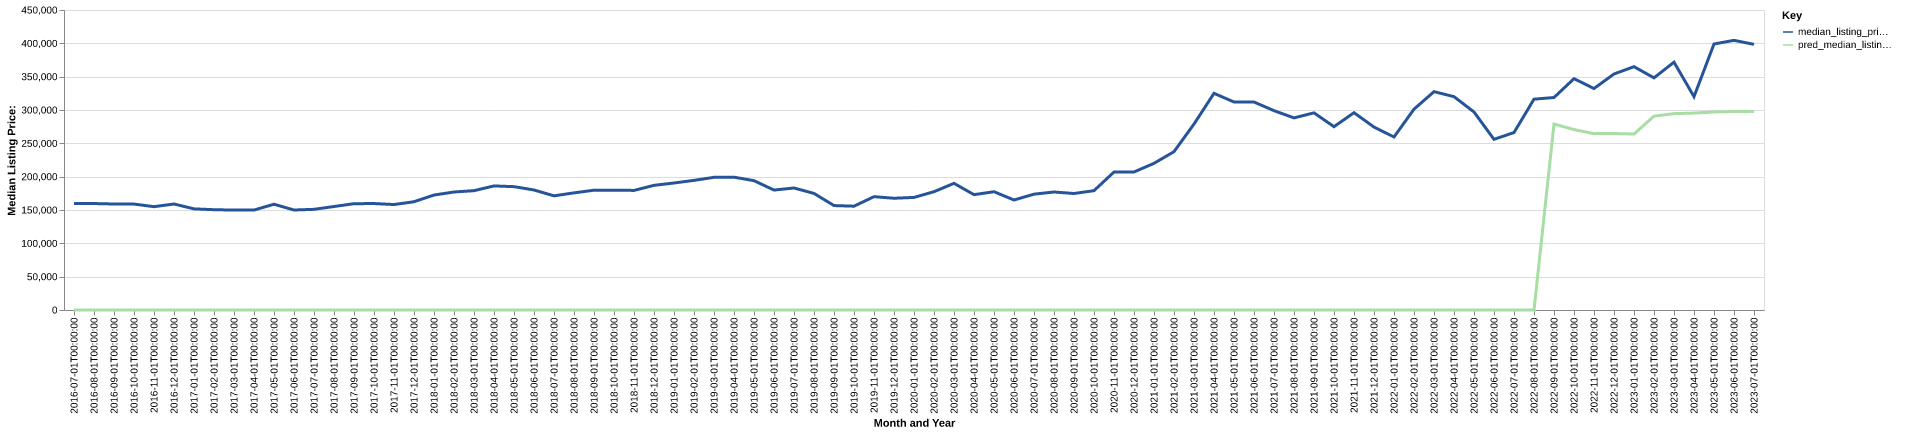

Source data for this figure (header and first rows):
date, time_idx, median_listing_price, thirty_year_interest_rate_five, month, county_name, active_listing_count, median_days_on_market, pred_median_listing_price, month_year
2016-07-01, 0, 159600, 3.72, 7, dixie, fl, 152.0, 100.0, 0, Jul-2016
2016-08-01, 1, 159675, 3.73, 8, dixie, fl, 148.0, 121.0, 0, Aug-2016
2016-09-01, 2, 159000, 3.66, 9, dixie, fl, 145.0, 123.0, 0, Sep-2016
2016-10-01, 3, 158900, 3.64, 10, dixie, fl, 140.0, 127.0, 0, Oct-2016
2016-11-01, 4, 155000, 3.66, 11, dixie, fl, 132.0, 155.0, 0, Nov-2016
2016-12-01, 5, 159000, 3.48, 12, dixie, fl, 134.0, 171.0, 0, Dec-2016
2017-01-01, 6, 151700, 3.45, 1, dixie, fl, 121.0, 194.0, 0, Jan-2017
2017-02-01, 7, 150450, 3.5, 2, dixie, fl, 124.0, 165.0, 0, Feb-2017
2017-03-01, 8, 149900, 3.52, 3, dixie, fl, 129.0, 145.0, 0, Mar-2017
2017-04-01, 9, 149900, 4.03, 4, dixie, fl, 118.0, 115.0, 0, Apr-2017
2017-05-01, 10, 158675, 4.32, 5, dixie, fl, 112.0, 103.0, 0, May-2017
2017-06-01, 11, 149975, 4.2, 6, dixie, fl, 117.0, 109.0, 0, Jun-2017
2017-07-01, 12, 151000, 4.19, 7, dixie, fl, 118.0, 111.0, 0, Jul-2017
2017-08-01, 13, 155250, 4.3, 8, dixie, fl, 125.0, 106.0, 0, Aug-2017
2017-09-01, 14, 159450, 4.1, 9, dixie, fl, 120.0, 105.0, 0, Sep-2017
2017-10-01, 15, 159675, 4.05, 10, dixie, fl, 121.0, 96.0, 0, Oct-2017
2017-11-01, 16, 158200, 3.94, 11, dixie, fl, 122.0, 104.0, 0, Nov-2017
2017-12-01, 17, 162400, 4.03, 12, dixie, fl, 127.0, 115.0, 0, Dec-2017
2018-01-01, 18, 172450, 3.93, 1, dixie, fl, 119.0, 125.0, 0, Jan-2018
2018-02-01, 19, 177000, 3.83, 2, dixie, fl, 117.0, 126.0, 0, Feb-2018
2018-03-01, 20, 179000, 3.94, 3, dixie, fl, 115.0, 112.0, 0, Mar-2018
2018-04-01, 21, 186125, 3.95, 4, dixie, fl, 115.0, 108.0, 0, Apr-2018
2018-05-01, 22, 185000, 3.99, 5, dixie, fl, 110.0, 116.0, 0, May-2018
2018-06-01, 23, 180000, 4.15, 6, dixie, fl, 110.0, 127.0, 0, Jun-2018
2018-07-01, 24, 171250, 4.4, 7, dixie, fl, 111.0, 124.0, 0, Jul-2018
2018-08-01, 25, 175700, 4.46, 8, dixie, fl, 117.0, 122.0, 0, Aug-2018
2018-09-01, 26, 179700, 4.58, 9, dixie, fl, 117.0, 120.0, 0, Sep-2018
2018-10-01, 27, 179800, 4.66, 10, dixie, fl, 109.0, 128.0, 0, Oct-2018
2018-11-01, 28, 179375, 4.62, 11, dixie, fl, 109.0, 127.0, 0, Nov-2018
2018-12-01, 29, 187000, 4.54, 12, dixie, fl, 108.0, 141.0, 0, Dec-2018
2019-01-01, 30, 190500, 4.6, 1, dixie, fl, 104.0, 135.0, 0, Jan-2019
2019-02-01, 31, 194450, 4.72, 2, dixie, fl, 100.0, 138.0, 0, Feb-2019
2019-03-01, 32, 199000, 4.9, 3, dixie, fl, 103.0, 119.0, 0, Mar-2019
2019-04-01, 33, 199225, 4.94, 4, dixie, fl, 108.0, 98.0, 0, Apr-2019
2019-05-01, 34, 194000, 4.75, 5, dixie, fl, 110.0, 87.0, 0, May-2019
2019-06-01, 35, 179900, 4.51, 6, dixie, fl, 113.0, 92.0, 0, Jun-2019
2019-07-01, 36, 183000, 4.41, 7, dixie, fl, 112.0, 103.0, 0, Jul-2019
2019-08-01, 37, 174864, 4.41, 8, dixie, fl, 130.0, 109.0, 0, Aug-2019
2019-09-01, 38, 156659, 4.2, 9, dixie, fl, 159.0, 111.0, 0, Sep-2019
2019-10-01, 39, 155723, 4.14, 10, dixie, fl, 144.0, 115.0, 0, Oct-2019
2019-11-01, 40, 170000, 3.84, 11, dixie, fl, 111.0, 132.0, 0, Nov-2019
2019-12-01, 41, 167625, 3.81, 12, dixie, fl, 111.0, 134.0, 0, Dec-2019
2020-01-01, 42, 168875, 3.75, 1, dixie, fl, 101.0, 127.0, 0, Jan-2020
2020-02-01, 43, 177450, 3.73, 2, dixie, fl, 99.0, 129.0, 0, Feb-2020
2020-03-01, 44, 190000, 3.78, 3, dixie, fl, 101.0, 116.0, 0, Mar-2020
2020-04-01, 45, 173000, 3.75, 4, dixie, fl, 97.0, 115.0, 0, Apr-2020
2020-05-01, 46, 177450, 3.74, 5, dixie, fl, 88.0, 118.0, 0, May-2020
2020-06-01, 47, 165000, 3.72, 6, dixie, fl, 91.0, 120.0, 0, Jun-2020
2020-07-01, 48, 173750, 3.49, 7, dixie, fl, 84.0, 128.0, 0, Jul-2020
2020-08-01, 49, 177000, 3.65, 8, dixie, fl, 80.0, 110.0, 0, Aug-2020
2020-09-01, 50, 174750, 3.33, 9, dixie, fl, 68.0, 108.0, 0, Sep-2020
2020-10-01, 51, 179000, 3.28, 10, dixie, fl, 59.0, 106.0, 0, Oct-2020
2020-11-01, 52, 207000, 3.21, 11, dixie, fl, 55.0, 120.0, 0, Nov-2020
2020-12-01, 53, 207000, 3.07, 12, dixie, fl, 55.0, 114.0, 0, Dec-2020
2021-01-01, 54, 220000, 2.99, 1, dixie, fl, 53.0, 96.0, 0, Jan-2021
2021-02-01, 55, 237500, 2.93, 2, dixie, fl, 54.0, 77.0, 0, Feb-2021
2021-03-01, 56, 278925, 2.88, 3, dixie, fl, 45.0, 95.0, 0, Mar-2021
2021-04-01, 57, 325000, 2.84, 4, dixie, fl, 37.0, 89.0, 0, Apr-2021
2021-05-01, 58, 312000, 2.71, 5, dixie, fl, 33.0, 87.0, 0, May-2021
2021-06-01, 59, 311975, 2.79, 6, dixie, fl, 36.0, 52.0, 0, Jun-2021
... 25 more rows
